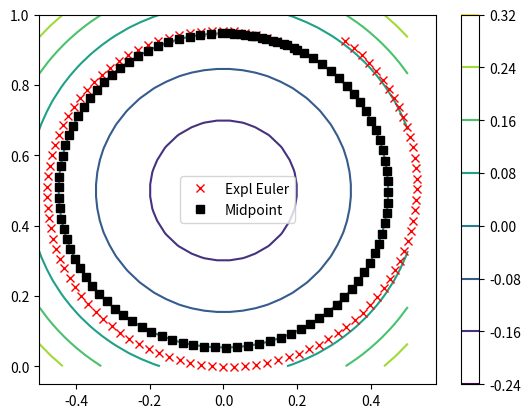

This chart was generated by the following Python code:
#%%
from numpy import *
from matplotlib.pyplot import *

def f(x, y): return x**2 + (y-0.5)**2 - 0.2
def gradf(x, y): return array((2.0*x, 2.0*(y-0.5)))

x = linspace(-.5, .5, 30)
y = linspace(0, 1, 30)

X, Y = np.meshgrid(x, y)
Z = f(X, Y)

figure()
contour(X, Y, Z)
colorbar()

def find_coarse(f, smin, smax, tol, maxit):
    '''
    Coarse root search by bisection
    '''
    z1 = f(smin)
    z2 = f(smax)
    print(z1, z2)
    if z2 < z1: smin, smax = smax, smin  # monotonicity
    for k in range(maxit):
        s = (smin+smax)/2.0
        z = f(s)
        print(f'Iteration {k}: [{smin}, {smax}], s={s}, z={z}')
        if abs(z) < tol: break
        if z > 0.0:
            smax = s
        else:
            smin = s

    return s

find_coarse(lambda s: f(0.2, s), smin=0.5, smax=1.0, tol=1e-3, maxit=100)

#%% Explicit Euler
dt = 0.03
nt = 100

w = empty((nt+1, 2))
w[0, :] = (0.2, 0.9)

for k in range(nt):
    df = gradf(w[k, 0], w[k, 1])
    jac = sqrt(sum(df**2))
    w[k+1, 0] = w[k, 0] - dt*df[1]/jac
    w[k+1, 1] = w[k, 1] + dt*df[0]/jac

plot(w[:, 0], w[:, 1], 'rx')

#%% Implicit midpoint rule
from scipy.optimize import root

def rootfun(w, wprev):
    wmid = (w + wprev)/2.0
    df = gradf(wmid[0], wmid[1])
    jac = sqrt(sum(df**2))
    return np.array((
        w[0] - (wprev[0] - dt*df[1]/jac),
        w[1] - (wprev[1] + dt*df[0]/jac)
    ))

w = empty((nt+1, 2))
w[0, :] = (0.2, 0.9)
for k in range(nt):
    sol = root(rootfun, x0=w[k, :], args=w[k, :])
    w[k+1, :] = sol.x

plot(w[:, 0], w[:, 1], 'ks')
legend(('Expl Euler', 'Midpoint'))
